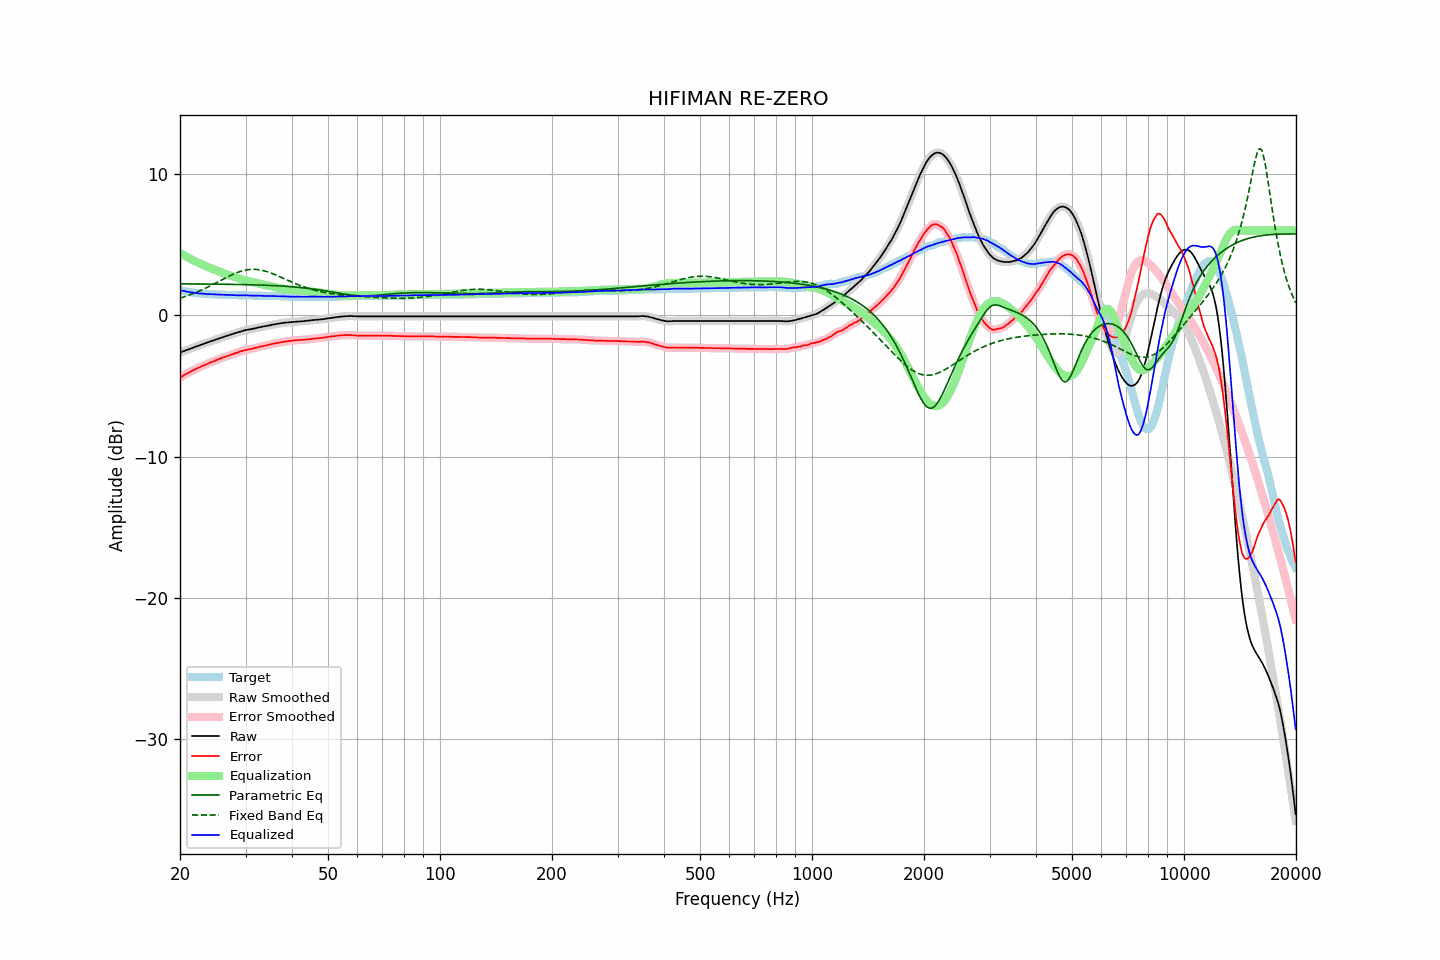

Data behind this chart, as committed beside it:
frequency, raw, error, smoothed, error_smoothed, equalization, parametric_eq, fixed_band_eq, equalized_raw, equalized_smoothed, target
20.00, -2.64, -4.41, -2.64, -4.41, 4.41, 2.22, 1.21, 1.77, 1.77, 1.77
20.20, -2.60, -4.34, -2.59, -4.34, 4.34, 2.22, 1.24, 1.74, 1.75, 1.74
20.40, -2.55, -4.27, -2.55, -4.27, 4.27, 2.22, 1.28, 1.73, 1.72, 1.72
20.61, -2.51, -4.21, -2.51, -4.21, 4.21, 2.22, 1.32, 1.70, 1.70, 1.70
20.81, -2.47, -4.15, -2.47, -4.15, 4.14, 2.22, 1.36, 1.68, 1.68, 1.68
21.02, -2.43, -4.09, -2.43, -4.09, 4.08, 2.22, 1.40, 1.66, 1.66, 1.66
21.23, -2.39, -4.03, -2.38, -4.02, 4.02, 2.22, 1.44, 1.63, 1.64, 1.64
21.44, -2.34, -3.96, -2.34, -3.96, 3.96, 2.22, 1.48, 1.63, 1.62, 1.62
21.66, -2.30, -3.90, -2.30, -3.90, 3.90, 2.22, 1.53, 1.61, 1.61, 1.60
21.87, -2.26, -3.85, -2.25, -3.84, 3.85, 2.22, 1.57, 1.59, 1.59, 1.59
22.09, -2.22, -3.79, -2.22, -3.79, 3.79, 2.22, 1.62, 1.57, 1.57, 1.57
22.31, -2.18, -3.74, -2.18, -3.74, 3.73, 2.22, 1.67, 1.56, 1.56, 1.56
22.54, -2.14, -3.69, -2.13, -3.68, 3.68, 2.21, 1.72, 1.54, 1.55, 1.55
22.76, -2.09, -3.63, -2.09, -3.63, 3.63, 2.21, 1.77, 1.54, 1.54, 1.54
22.99, -2.05, -3.58, -2.05, -3.58, 3.58, 2.21, 1.82, 1.53, 1.53, 1.53
23.22, -2.01, -3.53, -2.01, -3.52, 3.53, 2.21, 1.87, 1.52, 1.52, 1.52
23.45, -1.97, -3.48, -1.97, -3.48, 3.48, 2.21, 1.92, 1.51, 1.51, 1.51
23.69, -1.93, -3.43, -1.93, -3.43, 3.43, 2.21, 1.98, 1.50, 1.50, 1.50
23.92, -1.89, -3.39, -1.89, -3.38, 3.38, 2.21, 2.04, 1.50, 1.50, 1.50
24.16, -1.85, -3.34, -1.85, -3.34, 3.34, 2.21, 2.09, 1.49, 1.49, 1.49
24.40, -1.81, -3.30, -1.81, -3.29, 3.29, 2.21, 2.15, 1.49, 1.49, 1.49
24.65, -1.77, -3.25, -1.77, -3.25, 3.25, 2.20, 2.21, 1.48, 1.48, 1.48
24.89, -1.73, -3.21, -1.73, -3.20, 3.20, 2.20, 2.27, 1.48, 1.47, 1.48
25.14, -1.69, -3.16, -1.69, -3.16, 3.16, 2.20, 2.33, 1.47, 1.47, 1.47
25.39, -1.65, -3.11, -1.64, -3.11, 3.11, 2.20, 2.39, 1.47, 1.47, 1.46
25.65, -1.61, -3.07, -1.61, -3.06, 3.07, 2.20, 2.45, 1.46, 1.46, 1.46
25.91, -1.57, -3.02, -1.57, -3.02, 3.03, 2.20, 2.51, 1.46, 1.46, 1.45
26.16, -1.54, -2.99, -1.53, -2.98, 2.98, 2.20, 2.57, 1.45, 1.45, 1.45
26.43, -1.50, -2.95, -1.50, -2.94, 2.94, 2.20, 2.63, 1.44, 1.44, 1.45
26.69, -1.46, -2.90, -1.46, -2.90, 2.90, 2.19, 2.68, 1.44, 1.44, 1.44
26.96, -1.43, -2.87, -1.42, -2.86, 2.86, 2.19, 2.74, 1.43, 1.44, 1.44
27.23, -1.39, -2.82, -1.39, -2.82, 2.82, 2.19, 2.80, 1.43, 1.43, 1.43
27.50, -1.35, -2.78, -1.35, -2.78, 2.78, 2.19, 2.85, 1.43, 1.43, 1.43
27.77, -1.32, -2.75, -1.31, -2.74, 2.74, 2.19, 2.90, 1.42, 1.43, 1.43
28.05, -1.28, -2.70, -1.28, -2.70, 2.70, 2.18, 2.95, 1.42, 1.42, 1.42
28.33, -1.25, -2.67, -1.24, -2.66, 2.66, 2.18, 3.00, 1.41, 1.42, 1.42
28.62, -1.21, -2.63, -1.21, -2.62, 2.62, 2.18, 3.04, 1.41, 1.42, 1.42
28.90, -1.17, -2.58, -1.17, -2.58, 2.58, 2.18, 3.08, 1.42, 1.41, 1.41
29.19, -1.14, -2.55, -1.13, -2.55, 2.55, 2.18, 3.12, 1.41, 1.41, 1.41
29.48, -1.11, -2.52, -1.10, -2.51, 2.52, 2.17, 3.15, 1.41, 1.41, 1.41
29.78, -1.07, -2.48, -1.07, -2.48, 2.49, 2.17, 3.18, 1.42, 1.41, 1.41
30.08, -1.05, -2.46, -1.05, -2.45, 2.46, 2.17, 3.20, 1.41, 1.41, 1.41
30.38, -1.03, -2.43, -1.02, -2.43, 2.43, 2.16, 3.22, 1.41, 1.41, 1.40
30.68, -1.01, -2.41, -1.01, -2.41, 2.41, 2.16, 3.24, 1.40, 1.40, 1.40
30.99, -0.99, -2.39, -0.99, -2.39, 2.38, 2.16, 3.25, 1.39, 1.39, 1.40
31.30, -0.97, -2.37, -0.96, -2.36, 2.36, 2.16, 3.25, 1.39, 1.39, 1.40
31.61, -0.94, -2.33, -0.94, -2.33, 2.33, 2.15, 3.25, 1.39, 1.39, 1.39
31.93, -0.92, -2.31, -0.91, -2.30, 2.30, 2.15, 3.25, 1.39, 1.39, 1.39
32.24, -0.89, -2.28, -0.89, -2.27, 2.28, 2.15, 3.24, 1.39, 1.39, 1.39
32.57, -0.86, -2.24, -0.86, -2.24, 2.25, 2.14, 3.22, 1.39, 1.39, 1.38
32.89, -0.84, -2.22, -0.84, -2.22, 2.22, 2.14, 3.21, 1.38, 1.39, 1.38
33.22, -0.82, -2.20, -0.82, -2.19, 2.19, 2.13, 3.18, 1.38, 1.38, 1.38
33.55, -0.80, -2.17, -0.80, -2.17, 2.17, 2.13, 3.16, 1.37, 1.37, 1.37
33.89, -0.78, -2.15, -0.77, -2.14, 2.14, 2.13, 3.13, 1.36, 1.37, 1.37
34.23, -0.75, -2.12, -0.75, -2.12, 2.11, 2.12, 3.09, 1.37, 1.36, 1.37
34.57, -0.73, -2.09, -0.73, -2.09, 2.09, 2.12, 3.05, 1.36, 1.36, 1.36
34.92, -0.71, -2.07, -0.70, -2.06, 2.06, 2.11, 3.02, 1.36, 1.36, 1.36
35.27, -0.68, -2.04, -0.68, -2.04, 2.04, 2.11, 2.97, 1.36, 1.36, 1.36
35.62, -0.66, -2.01, -0.66, -2.01, 2.01, 2.10, 2.93, 1.36, 1.36, 1.35
35.97, -0.64, -1.99, -0.64, -1.99, 1.99, 2.09, 2.88, 1.35, 1.35, 1.35
... 635 more rows
